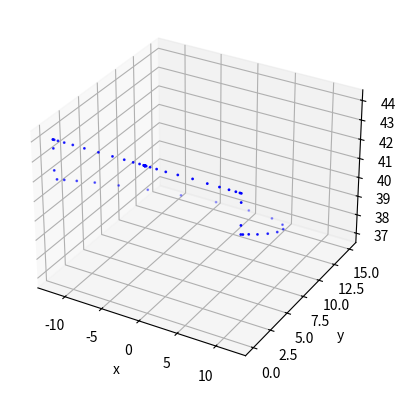

Write Python code to recreate this figure.
import scipy
from scipy import optimize

import numpy as np
from numpy import matrix

from math import pi, sin, cos, sqrt, acos, atan

import matplotlib.pyplot as plt
from mpl_toolkits import mplot3d
from mpl_toolkits.mplot3d import Axes3D

import time

def forward(r, d, l1, l2, l3, l4, l5, l6, l7, theta1, theta2, theta3):        
    sin1 = sin(theta1)
    cos1 = cos(theta1)
    sin2 = sin(theta2)
    cos2 = cos(theta2)
    sin3 = sin(theta3)
    cos3 = cos(theta3)
                
    J0 = matrix([[0, 0, 0]])
    J1R = matrix([[(d/2), r*sin3, r*cos3]])
    J1L = matrix([[(-d/2), r*sin3, r*cos3]])
    J2 = matrix([[J1R.item(0) + l1*sin1, J1R.item(1) - l1*cos1*cos3, J1R.item(2) + l1*cos1*sin3]])
    J4 = matrix([[J1L.item(0) - l4*sin2, J1L.item(1) - l4*cos2*cos3, J1L.item(2) + l4*cos2*sin3]])

    a = sqrt((J2.item(0)-J4.item(0))**2 + (J2.item(1)-J4.item(1))**2) 
    beta = acos((l3**2 - a**2 - l2**2)/(-2*a*l2)) 
    phi = atan((J4.item(1)-J2.item(1))/(J4.item(0)-J2.item(0)))       
                                                   
    sinpb = sin(phi+beta)
    cospb = cos(phi+beta)
    
    x3 = J2.item(0) - l2*cospb
    y3 = r*sin3 + (-l1*cos1 - l2*sinpb)*cos3
    z3 = r*cos3 - (-l1*cos1 - l2*sinpb)*sin3
    J3 = matrix([[x3, y3, z3]])
    
    slopeR = J3-J2
    magnitudeR = sqrt(slopeR.item(0)**2 + slopeR.item(1)**2 + slopeR.item(2)**2)
    unitR = (1/magnitudeR)*slopeR
    J5 = J3 + unitR*l5

    slopeL = J3-J4
    magnitudeL = sqrt(slopeL.item(0)**2 + slopeL.item(1)**2 + slopeL.item(2)**2)
    unitL = (1/magnitudeL)*slopeL
    J6 = J3 + unitL*l6

    J8 = J5 + unitL*(l6+l7) 
        
    return [J8.item(0), J8.item(2), -J8.item(1)]

def inverse(r, d, l1, l2, l3, l4, l5, l6, l7, x, y, z): 
    init = (0.3, 1.2, 0)
    def norm(params):
        theta1, theta2, theta3 = params
        sol = forward(r, d, l1, l2, l3, l4, l5, l6, l7, theta1, theta2, theta3)
        return ((sol[0]-x)**2 + (sol[1]-y)**2 + (sol[2]-z)**2)
    
    inv = scipy.optimize.minimize(norm, init, bounds=((0, pi),(0, pi),(-pi/2, pi/2)), tol=0.008)
    angles = inv.get('x')
    return [angles[0], angles[1], angles[2]]

def generate_trajectory(step_length, step_radius, step_height, small_step_height, z_offset, ellipse_num, straight_num, step_num, left):
    traj = []

    # Generate left trajectory: Swing, Shift, Stop, Shift
    if (left):
        # Swing 
        traj += generate_small_step(small_step_height, -step_length, 0.0, z_offset, step_num)
        traj += generate_ellipse(step_length, step_radius, step_height, 0.0, 0.0, z_offset + small_step_height, ellipse_num)[::-1]
        traj += generate_small_step(small_step_height, step_length, 0.0, z_offset, step_num)[::-1]

        # Shift Back
        traj += generate_straight_path(step_length, 0.0, 0.0, z_offset, straight_num)[::-1]

        # Stop
        traj += generate_stop(0.0, 0.0, z_offset, ellipse_num + step_num*2)

        # Shift Back
        traj += (generate_straight_path(step_length, -step_length, 0.0, z_offset, straight_num))[::-1]


    # Generate right trajectory: Stop, Shift, Swing, Shift
    else:   
        # Stop 
        traj += generate_stop(0.0, 0.0, z_offset, ellipse_num + step_num*2)

        # Shift Back 
        traj += (generate_straight_path(step_length, -step_length, 0.0, z_offset, straight_num))[::-1]

        # Swing 
        traj += generate_small_step(small_step_height, -step_length, 0.0, z_offset, step_num)
        traj += generate_ellipse(step_length, step_radius, step_height, 0.0, 0.0, z_offset + small_step_height, ellipse_num)[::-1]
        traj += generate_small_step(small_step_height, step_length, 0.0, z_offset, step_num)[::-1]

        # Shift Back 
        traj += generate_straight_path(step_length, 0.0, 0.0, z_offset, straight_num)[::-1]


    return traj


def generate_straight_path(step_length, x_offset, y_offset, z_offset, num_p):
    traj = []

    for i in range(num_p):
        traj.append([trapezoidal_function(i, num_p, step_length) + x_offset, y_offset, z_offset])

    return traj

def generate_small_step(small_step_height, x_offset, y_offset, z_offset, num_p):
    traj = []

    for i in range(num_p):
        traj.append([x_offset, y_offset, trapezoidal_function(i, num_p, small_step_height) + z_offset])

    return traj

def generate_ellipse(step_length, step_radius, step_height, x_offset, y_offset, z_offset, num_p):
    a = step_radius  
    b = step_length  
    c = step_height  

    v = np.arctan(c/a)

    traj = []

    for i in range(num_p):

        x_0 = b*np.cos(trapezoidal_function(i, num_p, pi))
        y_0 = np.sqrt(a**2+c**2)*np.sin(trapezoidal_function(i, num_p, pi))
        
        x = x_0
        y = y_0*np.cos(v) 
        z = y_0*np.sin(v)
        
        traj.append([x + x_offset, y + y_offset, z + z_offset])

    return traj


def generate_stop(x_offset, y_offset, z_offset, num_p):
    traj = []

    for i in range(num_p):
        traj.append([x_offset, y_offset, z_offset])

    return traj

def trapezoidal_function(curr_time, total_time, max_pos):

    half = total_time/2;

    if (curr_time <= half):
        curr_pos = (max_pos/2)/half**2 * curr_time**2;
    else:
        curr_pos = -(max_pos/2)/half**2 * (curr_time - total_time)**2 + max_pos;

    return curr_pos

def main (args=None):

    start = time.time()

    # step_length, step_radius, step_height, small_step_height, z_offset, ellipse_num, straight_num, step_num, left

    # XYZ Trajectory 
    foot_pos_L = np.array(generate_trajectory(12, 15, 5, 2, -44, 18, 12, 3, 1))
    foot_pos_L[:,2] = -foot_pos_L[:,2]

    foot_pos_R = np.array(generate_trajectory(12, 15, 5, 2, -44, 18, 12, 3, 0))
    foot_pos_R[:,2] = -foot_pos_R[:,2]

    file = open("foot_positions.txt", "w+")

    for i in range(len(foot_pos_L)):
        file.write("{} {} {} {} {} {}\n".format(foot_pos_L[i][0], foot_pos_L[i][1], foot_pos_L[i][2], 
                                                foot_pos_R[i][0], foot_pos_R[i][1], foot_pos_R[i][2]))

    file.close()

    # Inverse kinematics lengths
    r = 10.349
    d = 7.833
    l1 = 6.697
    l2 = 9.512
    l3 = 17.007
    l4 = 6.697
    l5 = 23.5
    l6 = 5
    l7 = 9.4125 

    angle_positions = []

    # Solve the inverse kinematics 
    for i in range(len(foot_pos_L)):
        temp = inverse(r, d, l1, l2, l3, l4, l5, l6, l7, foot_pos_L[i][0], foot_pos_L[i][1], foot_pos_L[i][2]) 
        temp += inverse(r, d, l1, l2, l3, l4, l5, l6, l7, foot_pos_R[i][0], foot_pos_R[i][1], foot_pos_R[i][2])
        angle_positions.append(temp)

    # Write the angle positions to a file
    file = open("angle_positions.txt", "w+")

    for angle_waypoint in angle_positions:
        file.write("{} {} {} {} {} {}\n".format(angle_waypoint[0], angle_waypoint[1], angle_waypoint[2], angle_waypoint[3], angle_waypoint[4], angle_waypoint[5]))

    file.close()

    end = time.time()
    print("Time: {} seconds".format(end - start))

    fig = plt.figure()
    ax = plt.axes(projection='3d')

    # xdata = foot_pos_L[:,0]
    # ydata = foot_pos_L[:,1]
    # zdata = foot_pos_L[:,2]

    # ax = plt.axes(projection='3d')
    # ax.scatter3D(xdata, ydata, zdata, s=1, c='r')
    
    solved_foot_positions = []

    for a in angle_positions: 
        solved_foot_positions.append(forward(r, d, l1, l2, l3, l4, l5, l6, l7, a[0], a[1], a[2]))
       
    solved_foot_positions = np.array(solved_foot_positions)

    sxdata = solved_foot_positions[:,0]
    sydata = solved_foot_positions[:,1]
    szdata = solved_foot_positions[:,2]

    #szdata = [44.8575543624952, 44.8480304475910, 44.8193913436149, 44.6400004982037, 44.3600012305515, 44.0000000804490, 43.6400008515075, 43.3599995313883, 43.1600000390139, 43.0400000251105, 42.9949734914138, 42.9798938709054, 42.9547613531377, 42.9195766313608, 42.8743415111451, 42.8190597429571, 42.7537364030147, 42.6783870411062, 42.5930257264995, 42.4976769343805, 42.3923736382272, 42.2771646277674, 42.1521088794222, 42.0172845991439, 41.8727900267977, 41.7187457855786, 41.5552987617825, 41.3826258847637, 41.2009371073649, 41.0104829888811, 40.8115508916665, 40.6044755648476, 40.3896456603660, 40.1674989736608, 39.9385319615883, 39.7033042786425, 39.4624415927784, 39.2166402956166, 38.9666726074835, 38.7133855676299, 38.4577095026616, 38.2006572137658, 37.9433328940093, 37.6869200069383, 37.4326980550204, 37.1820331007773, 36.9363825072684, 36.6972899541678, 36.4663845811978, 36.2453777214042, 36.0360568107744, 35.8402748532813, 35.6599600460182, 35.4970813591408, 35.3536554971696, 35.2317261712621, 35.1333510599329, 35.0605875226650, 35.0154720910300, 35.0000006491564, 35.0154723861842, 35.0605876967563, 35.1333507946282, 35.2317259330946, 35.3536560077302, 35.4970824136034, 35.6599608713734, 35.8402760034388, 36.0360559726836, 36.2453766314856, 36.4663842444931, 36.6972900174853, 36.9363827135183, 37.1820331269263, 37.4326977586997, 37.6869201962325, 37.9433331181045, 38.2006588514682, 38.4577098630881, 38.7133857571648, 38.9666727407301, 39.2166410297823, 39.4624419541596, 39.7033050656156, 39.9385322338842, 40.1674998648835, 40.3896467599631, 40.6044762736423, 40.8115493505284, 41.0104811663002, 41.2009358345868, 41.3826241395322, 41.5552975815559, 41.7187453419508, 41.8727901697799, 42.0172836085480, 42.1521087608519, 42.2771641684934, 42.3923734710242, 42.4976758966467, 42.5930253897972, 42.6783876609868, 42.7537381001745, 42.8190597484666, 42.8743415143116, 42.9195766302708, 42.9547613461282, 42.9798938580881, 42.9949734746166, 43.0000000197307, 43.0400000083810, 43.1599999513550, 43.3599997298911, 43.6400000476627, 44.0000000353026, 44.3600000323396, 44.6400000309984, 44.8400000282204, 44.9600000266682, 45.0000000262599, 45.0000000289111, 45.0000000354987, 45.0000000417357, 45.0000000430784, 45.0000001163308, 44.9999998995230, 45.0000000599780, 45.0000000489601, 45.0000002902847, 45.0000001447365, 44.9999997933293, 45.0000000476019, 45.0000005276073, 45.0000000474179, 45.0000000310141, 45.0000000448836, 45.0000000931165, 44.9999994996353, 44.9999999954785, 45.0000000373362, 45.0000000373362, 45.0000000373362, 45.0000000373362, 45.0000000373362, 45.0000000373362, 45.0000000373362, 45.0000000373362, 45.0000000373362, 45.0000000373362, 45.0000000373362, 45.0000000373362, 45.0000000373362, 45.0000000373362, 45.0000000373362, 45.0000000373362, 45.0000000373362, 45.0000000373362, 45.0000000373362, 45.0000000373362, 45.0000000373362, 45.0000000373362, 45.0000000373362, 45.0000000373362, 45.0000000373362, 45.0000000373362, 45.0000000373362, 45.0000000373362, 45.0000000373362, 45.0000000373362, 45.0000000373362, 45.0000000373362, 45.0000000373362, 45.0000000373362, 45.0000000373362, 45.0000000373362, 45.0000000373362, 45.0000000373362, 45.0000000373362, 45.0000000373362, 45.0000000373362, 45.0000000373362, 45.0000000373362, 45.0000000373362, 45.0000000373362, 45.0000000373362, 45.0000000373362, 45.0000000373362, 45.0000000373362, 45.0000000373362, 45.0000000373362, 45.0000000373362, 45.0000000373362, 45.0000000373362, 45.0000000373362, 45.0000000373362, 45.0000000373362, 45.0000000373362, 45.0000000373362, 45.0000000373362, 45.0000000373362, 45.0000000373362, 45.0000000373362, 45.0000000373362, 45.0000000373362, 45.0000000373362, 45.0000000373362, 45.0000000373362, 45.0000000373362, 45.0000000373362, 45.0000000373362, 45.0000000373362, 45.0000000373362, 45.0000000373362, 45.0000000373362, 45.0000000373362, 45.0000000373362, 45.0000000373362, 45.0000000373362, 45.0000000373362, 45.0000000373362, 45.0000000373362, 45.0000000373362, 45.0000000373362, 45.0000000373362, 45.0000000373362, 45.0000000373362, 45.0000000373362, 45.0000000373362, 45.0000000373362, 45.0000000373362, 45.0000000373362, 45.0000000373362, 45.0000000373362, 45.0000000373362, 45.0000000373362, 45.0000000373362, 45.0000000373362, 45.0000000373362, 45.0000000373362, 45.0000000373362, 44.9999999879907, 45.0000001278943, 44.9999998908988, 45.0000000747562, 45.0000003349952, 45.0000002293079, 44.9999998932789, 45.0000002004878, 45.0000000590394, 45.0000000496595, 45.0000000722253, 45.0000000542742, 45.0000000154149, 45.0000006319175, 45.0000000402311, 45.0000000389598, 45.0000000377782, 44.9762336964531, 44.8872433793323, 44.8575543624952]

    ax.scatter3D(sxdata, sydata, szdata, s=1, c='b')

    ax.set_xlabel('x')
    ax.set_ylabel('y')
    ax.set_zlabel('z')    

    plt.draw() 
    plt.show()


if __name__ == '__main__':
    main()
